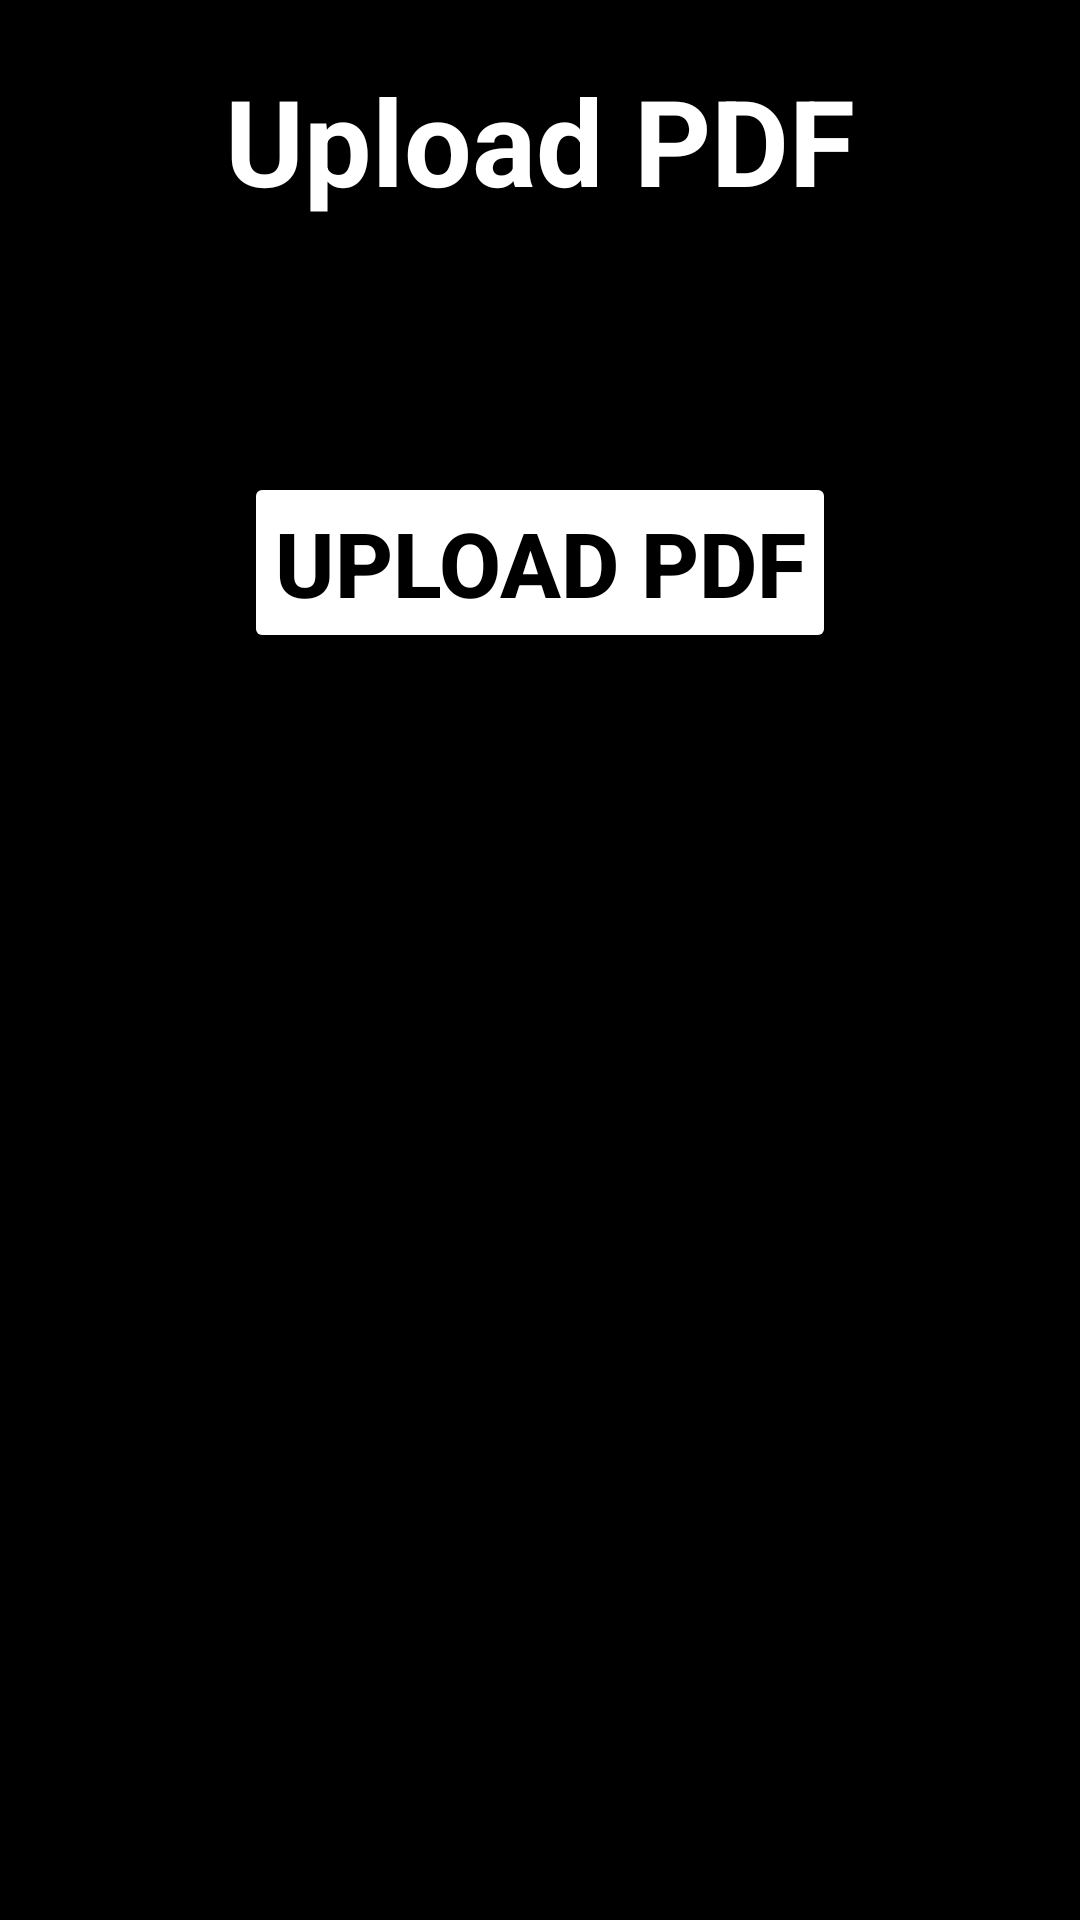

Write the Android layout XML for this screen, with the resource values it uses.
<!-- AndroidManifest.xml: application theme Theme.FinalAppProject -->
<!-- res/layout/activity_upload_pdf.xml -->
<?xml version="1.0" encoding="utf-8"?>
<RelativeLayout xmlns:android="http://schemas.android.com/apk/res/android"
    xmlns:app="http://schemas.android.com/apk/res-auto"
    xmlns:tools="http://schemas.android.com/tools"
    android:layout_width="match_parent"
    android:layout_height="match_parent"
    android:background="@color/black"
    tools:context=".UploadPDF">

    <TextView
        android:id="@+id/text_pdf"
        android:layout_width="match_parent"
        android:layout_height="wrap_content"
        android:layout_marginTop="20dp"
        android:gravity="center"
        android:text="Upload PDF"
        android:textColor="@color/white"
        android:textSize="40sp"
        android:textStyle="bold" />

    <com.google.android.material.textfield.TextInputLayout
        android:id="@+id/tv_name"
        style="@style/Widget.Material3.AutoCompleteTextView.FilledBox"
        android:layout_width="match_parent"
        android:layout_height="wrap_content"
        android:layout_below="@+id/text_pdf"
        android:layout_marginTop="20dp">

        <com.google.android.material.textfield.TextInputLayout
            android:id="@+id/name"
            android:layout_width="match_parent"
            android:layout_height="wrap_content"
            android:layout_margin="10dp"
            android:background="@drawable/shape"
            android:hint="Enter DPF file name"
            android:textColor="@color/white"
            android:textColorHint="@color/white">

        </com.google.android.material.textfield.TextInputLayout>

    </com.google.android.material.textfield.TextInputLayout>

    <Button
        android:id="@+id/upload_btn"
        android:layout_width="wrap_content"
        android:layout_height="wrap_content"
        android:layout_below="@+id/tv_name"
        android:layout_centerHorizontal="true"
        android:layout_marginStart="10dp"
        android:layout_marginTop="10dp"
        android:layout_marginEnd="10dp"
        android:layout_marginBottom="10dp"
        android:backgroundTint="@color/white"
        android:padding="10dp"
        android:text="Upload PDF"
        android:textColor="@color/black"
        android:textSize="30sp"
        android:textStyle="bold" />

</RelativeLayout>
<!-- resources referenced by this layout -->
<resources>
  <!-- drawable shape (drawable) -->
  <?xml version="1.0" encoding="utf-8"?>
  <shape xmlns:android="http://schemas.android.com/apk/res/android"
      android:shape="rectangle">
  
      <solid android:color="#EB89FB" />
      <corners android:radius="15dp" />
      <stroke
          android:width="1dp"
          android:color="@color/white" />
  
  </shape>
  <style name="Theme.FinalAppProject" parent="Base.Theme.FinalAppProject" />
  <style name="Base.Theme.FinalAppProject" parent="Theme.Material3.DayNight.NoActionBar">
          
          
      </style>
  <!-- not gathered from this repository: default colours our renderer supplied (Android Studio template values) -->
  <color name="black">#FF000000</color>
  <color name="white">#FFFFFFFF</color>
</resources>
